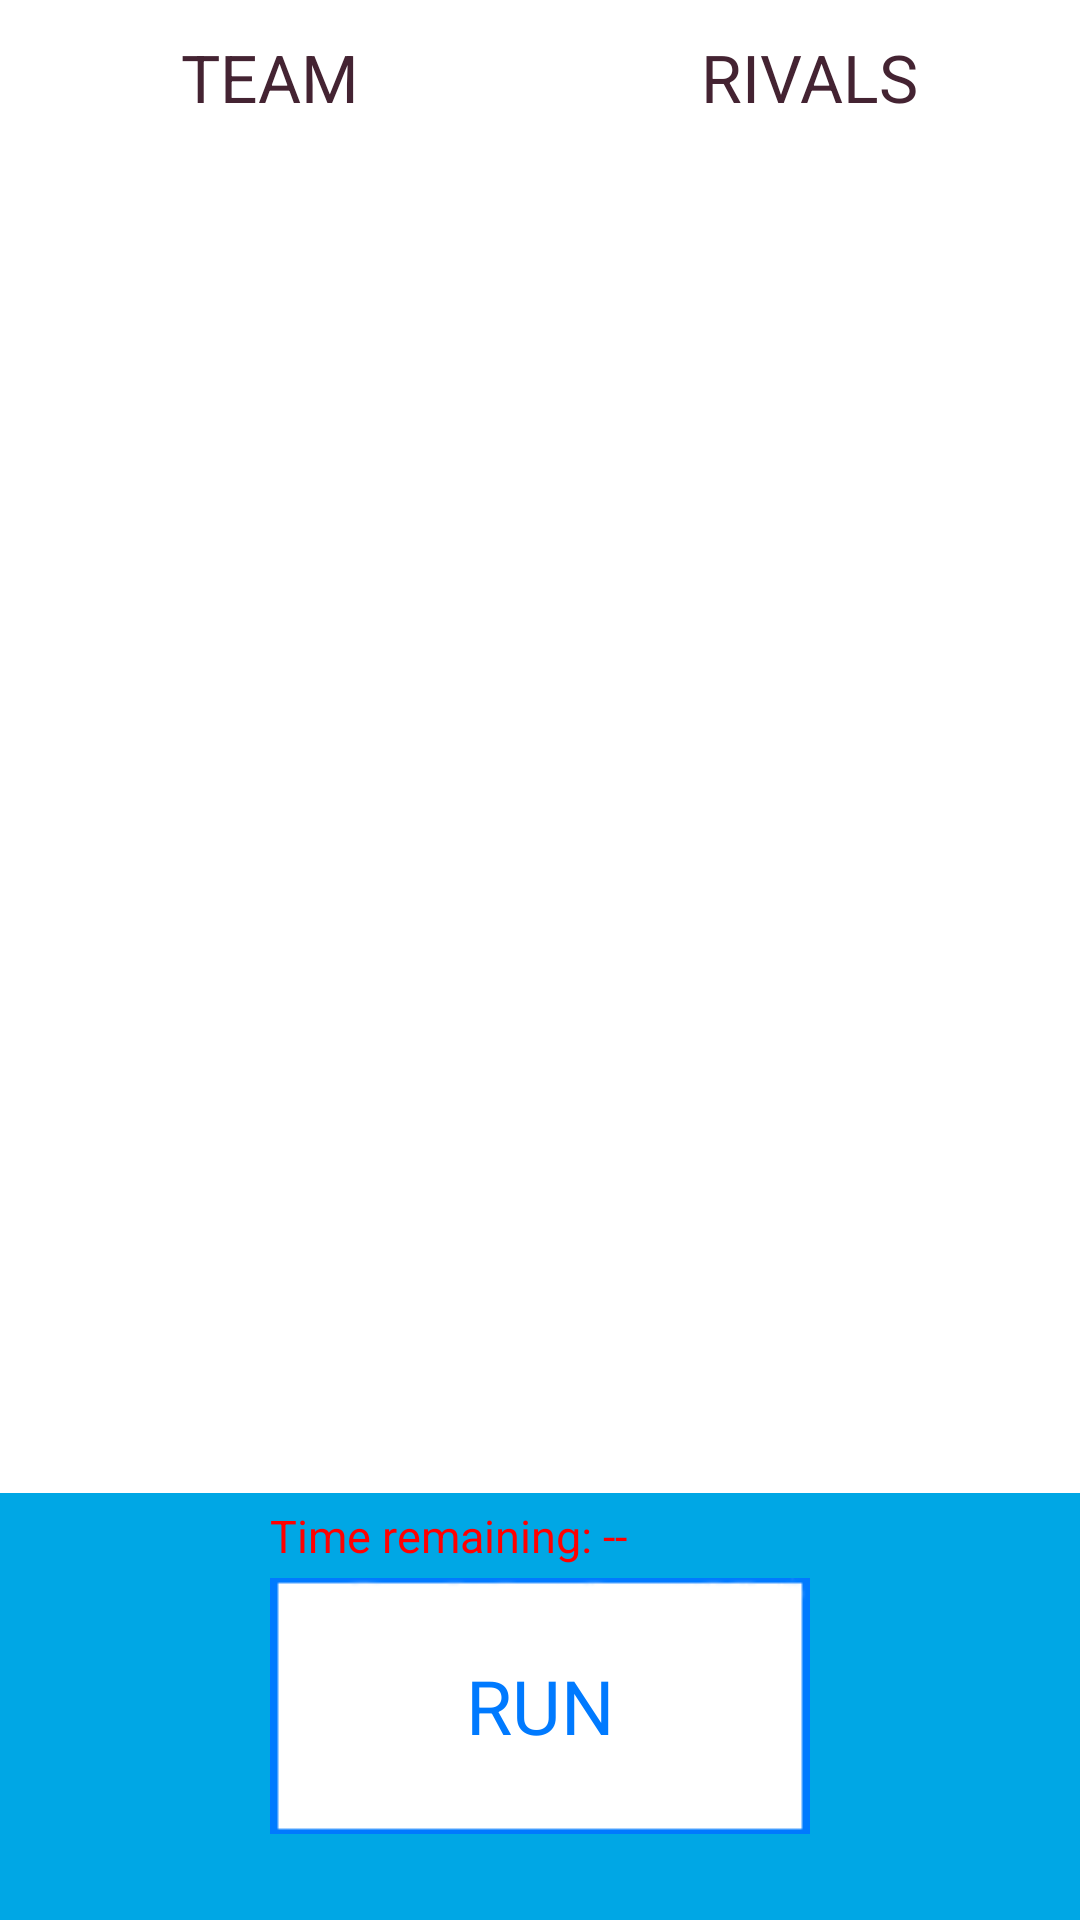

Reconstruct the res/layout file that produces this screen, plus the resources it refers to.
<!-- AndroidManifest.xml: application theme AppTheme -->
<!-- res/layout/race_menu.xml -->
<?xml version="1.0" encoding="utf-8"?>
<LinearLayout xmlns:android="http://schemas.android.com/apk/res/android"
    android:orientation="vertical"
    android:layout_width="match_parent"
    android:layout_height="match_parent">

    <LinearLayout
        android:layout_width="fill_parent"
        android:layout_height="0dp"
        android:layout_weight="7"
        android:orientation="vertical"
        android:backgroundTint="#FFFFFF"
        android:baselineAligned="true">


        <RelativeLayout
            android:layout_width="fill_parent"
            android:layout_height="0dp"
            android:layout_weight="1"
            android:orientation="horizontal">

            <TabHost
                android:layout_width="fill_parent"
                android:layout_height="fill_parent"
                android:id="@+id/tabHost"
                android:layout_weight="2">

                <LinearLayout
                    android:layout_width="match_parent"
                    android:layout_height="match_parent"
                    android:orientation="vertical">

                    <TabWidget
                        android:id="@android:id/tabs"
                        android:layout_width="match_parent"
                        android:layout_height="wrap_content"
                        android:background="@color/compete_light_blue"
                        style="@style/BlocksHeader"></TabWidget>

                    <FrameLayout
                        android:id="@android:id/tabcontent"
                        android:layout_width="match_parent"
                        android:layout_height="match_parent">

                        <LinearLayout
                            android:id="@+id/tab1"
                            android:layout_width="match_parent"
                            android:layout_height="match_parent"
                            android:orientation="vertical"></LinearLayout>

                        <LinearLayout
                            android:id="@+id/tab2"
                            android:layout_width="match_parent"
                            android:layout_height="match_parent"
                            android:orientation="vertical"></LinearLayout>

                    </FrameLayout>
                </LinearLayout>
            </TabHost>

            <LinearLayout
                android:orientation="horizontal"
                android:layout_width="match_parent"
                android:layout_height="match_parent">

                <LinearLayout
                    android:orientation="vertical"
                    android:layout_width="0dp"
                    android:layout_height="match_parent"
                    android:layout_weight="1"
                    android:gravity="center">

                    <LinearLayout
                        android:orientation="horizontal"
                        android:layout_width="match_parent"
                        android:layout_height="0dp"
                        android:layout_weight="1"
                        android:gravity="center">

                        <TextView
                            android:layout_width="wrap_content"
                            android:layout_height="wrap_content"
                            android:text="@string/teamTabText"
                            android:id="@+id/tTab1"
                            android:gravity="center|fill"
                            style="@style/TabsTextFont"
                            android:layout_gravity="center" />
                    </LinearLayout>

                    <Space
                        android:layout_width="20px"
                        android:layout_height="0dp"
                        android:layout_weight="0.2" />

                </LinearLayout>

                <LinearLayout
                    android:orientation="vertical"
                    android:layout_width="0dp"
                    android:layout_height="match_parent"
                    android:layout_weight="1"
                    android:gravity="center">

                    <LinearLayout
                        android:orientation="horizontal"
                        android:layout_width="match_parent"
                        android:layout_height="0dp"
                        android:layout_weight="1"
                        android:gravity="center">

                        <TextView
                            android:layout_width="wrap_content"
                            android:layout_height="wrap_content"
                            android:text="@string/team2TabText"
                            android:id="@+id/tTab2"
                            style="@style/TabsTextFont" />
                    </LinearLayout>

                    <Space
                        android:layout_width="20px"
                        android:layout_height="0dp"
                        android:layout_weight="0.2" />

                </LinearLayout>
            </LinearLayout>

        </RelativeLayout>

        <LinearLayout
            android:layout_width="fill_parent"
            android:layout_height="0dp"
            android:layout_weight="7"
            android:orientation="horizontal">

            <android.support.v4.view.ViewPager xmlns:android="http://schemas.android.com/apk/res/android"
                android:id="@+id/pager"
                android:layout_width="match_parent"
                android:layout_height="match_parent">
            </android.support.v4.view.ViewPager>

        </LinearLayout>



    </LinearLayout>

    <LinearLayout
        android:layout_width="fill_parent"
        android:layout_height="0dp"
        android:layout_weight="2"
        android:orientation="vertical"
        android:background="@color/compete_light_blue">

        <LinearLayout
            android:orientation="horizontal"
            android:layout_width="match_parent"
            android:layout_height="0dp"
            android:layout_weight="1">

            <Space
                android:layout_width="0dp"
                android:layout_height="20px"
                android:layout_weight="1" />

            <TextView
                android:layout_width="0dp"
                android:layout_height="wrap_content"
                android:text="Time remaining: --"
                android:id="@+id/tCountdown"
                android:layout_weight="3"
                style="@style/TimeLeft"
                android:gravity="center_vertical"
                android:layout_gravity="center_vertical" />

        </LinearLayout>

        <LinearLayout
            android:layout_width="fill_parent"
            android:layout_height="0dp"
            android:layout_weight="3"
            android:orientation="horizontal">

            <Space
                android:layout_width="0dp"
                android:layout_height="match_parent"
                android:layout_weight="1"/>
            <Button
                android:layout_width="0dp"
                android:layout_height="fill_parent"
                android:layout_weight="2"
                android:text="@string/runText"
                android:id="@+id/bRunRace"
                style="@style/ButtonRun"
                android:background="@drawable/anim_button_run" />
            <Space
                android:layout_width="0dp"
                android:layout_height="match_parent"
                android:layout_weight="1"/>


        </LinearLayout>
        <Space
            android:layout_width="match_parent"
            android:layout_height="0dp"
            android:layout_weight="1"/>
    </LinearLayout>

</LinearLayout>
<!-- resources referenced by this layout -->
<resources>
  <color name="compete_light_blue">#00a7e5</color>
  <!-- drawable anim_button_run (drawable) -->
  <?xml version="1.0" encoding="utf-8"?>
  <selector xmlns:android="http://schemas.android.com/apk/res/android">
    <item android:drawable="@drawable/button_run_click"
        android:textColor="@color/compete_orange"
        android:state_pressed="true" />
  <item android:drawable="@drawable/button_run" />
  </selector>
  <string name="runText">RUN</string>
  <string name="team2TabText">RIVALS</string>
  <string name="teamTabText">TEAM</string>
  <style name="BlocksHeader">
          <item name="android:textColor">#442332</item>
          <item name="android:typeface">normal</item>
          <item name="android:textAlignment">center</item>
          <item name="android:gravity">center</item>
          <item name="android:textSize">20sp</item>
      </style>
  <style name="ButtonRun">
          <item name="android:textColor">#007aff</item>
          <item name="android:typeface">normal</item>
          <item name="android:textSize">25sp</item>
      </style>
  <style name="TabsTextFont">
          <item name="android:textColor">#442332</item>
          <item name="android:typeface">normal</item>
          <item name="android:gravity">center</item>
          <item name="android:textSize">22sp</item>
      </style>
  <style name="TimeLeft">
          <item name="android:textColor">#FF0000</item>
          <item name="android:typeface">normal</item>
          <item name="android:textSize">15sp</item>
      </style>
  <style name="AppTheme" parent="android:Theme.Holo.Light.DarkActionBar">
          
      </style>
  <!-- drawable button_run_click: png bitmap (drawable, 3192 bytes) -->
  <color name="compete_orange">#ff6418</color>
  <!-- drawable button_run: png bitmap (drawable, 3429 bytes) -->
</resources>
